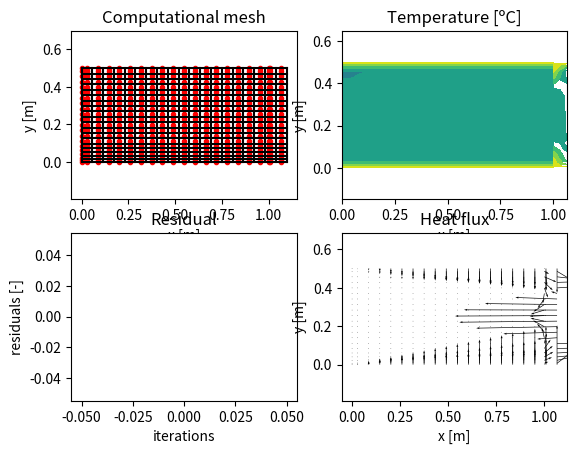

Recreate this plot in Python.
# MTF073 Computational Fluid Dynamics
# Task 1: 2D diffusion equation
# Template prepared by:
# [redacted]
# Department of Mechanics and Maritime Sciences
# Division of Fluid Dynamics
# November 2020
# Packages needed
import numpy as np
import matplotlib.pyplot as plt
#===================== Schematic ==================
#
#                  0----------------0
#                  |                |
#                  |                |
#                  |    [i,j+1]     |
#                  |       X        |
#                  |      (N)       |
#                  |                |
#                  |                |
# 0----------------0----------------0----------------0
# |                |                |                |
# |                |                |                |
# |    [i-1,j]     |     [i,j]      |    [i+1,j]     |
# |       X        |       X        |       X        |
# |      (W)       |      (P)       |      (E)       |
# |                |                |                |
# |                |                |                |
# 0----------------0----------------0----------------0
#                  |                |
#                  |                |
#                  |    [i,j-1]     |
#                  |       X        |
#                  |      (S)       |
#                  |                |
#                  |                |
#                  0----------------0
#
# X:  marks the position of the nodes, which are the centers
#     of the control volumes, where temperature is computed.
# 0:  marks the position of the mesh points or control volume
#     corners.
# []: in between square brakets the indexes used to find a 
#     node with respect to the node "P" are displayed.
# (): in between brakets the name given to refer to the nodes
#     in the lectures as well as in the book with respect to 
#     the node "P" are displayed.   
#===================== Inputs =====================
# Geometric inputs
mI = 20 # number of mesh points X direction.
mJ = 20 # number of mesh points Y direction.
grid_type = 'non-equidistant' # this sets equidistant mesh sizing or non-equidistant
xL = 1 # length of the domain in X direction
yL = 0.5 # length of the domain in Y direction
# Solver inputs
nIterations  = 2000 # maximum number of iterations
resTolerance = 0.001 # convergence criteria for residuals each variable
#====================== Code ======================
# For all the matrices the first input makes reference to the x coordinate
# and the second input to the y coordinate (check Schematix above)
# Allocate all needed variables
nI = mI + 1                    # number of nodes in the X direction. Nodes 
                               # added in the boundaries
nJ = mJ + 1                    # number of nodes in the Y direction. Nodes 
                               # added in the boundaries
coeffsT = np.zeros((nI,nJ,5))  # coefficients for temperature
                               # E, W, N, S and P
S_U     = np.zeros((nI,nJ))    # source term for temperature
S_P     = np.zeros((nI,nJ))    # source term for temperature
T       = np.zeros((nI,nJ))    # temperature matrix
k       = np.zeros((nI,nJ))    # coefficient of conductivity
q       = np.zeros((nI,nJ,2))  # heat flux, first x and then y component
residuals = [] # List containing the value of the residual for each iteration
# Generate mesh and compute geometric variables
# Allocate all variables matrices
xCoords_M = np.zeros((mI,mJ)) # X coords of the mesh points
yCoords_M = np.zeros((mI,mJ)) # Y coords of the mesh points
xCoords_N = np.zeros((nI,nJ)) # X coords of the nodes
yCoords_N = np.zeros((nI,nJ)) # Y coords of the nodes
dxe_N     = np.zeros((nI,nJ)) # X distance to east node
dxw_N     = np.zeros((nI,nJ)) # X distance to west node
dyn_N     = np.zeros((nI,nJ)) # Y distance to north node
dys_N     = np.zeros((nI,nJ)) # Y distance to south node
dxe_F     = np.zeros((nI,nJ)) # X distance to east face
dxw_F     = np.zeros((nI,nJ)) # X distance to west face
dyn_F     = np.zeros((nI,nJ)) # Y distance to north face
dys_F     = np.zeros((nI,nJ)) # Y distance to south face
dx_CV     = np.zeros((nI,nJ)) # X size of the control volume
dy_CV     = np.zeros((nI,nJ)) # Y size of the control volume
if grid_type == 'equidistant':
    # Control volume size
    dx = xL/(mI - 1)
    dy = yL/(mJ - 1)
    # Fill the coordinates
    for i in range(mI):
        for j in range(mJ):
            # For the mesh points
            xCoords_M[i,j] = i*dx
            yCoords_M[i,j] = j*dy
            # For the nodes
            if i > 0:
                xCoords_N[i,j] = 0.5*(xCoords_M[i,j] + xCoords_M[i-1,j])
            if i == (mI-1) and j>0:
                yCoords_N[i+1,j] = 0.5*(yCoords_M[i,j] + yCoords_M[i,j-1])
            if j >0:
                yCoords_N[i,j] = 0.5*(yCoords_M[i,j] + yCoords_M[i,j-1])
            if j == (mJ-1) and i>0:
                xCoords_N[i,j+1] = 0.5*(xCoords_M[i,j] + xCoords_M[i-1,j])
            # Fill dx_CV and dy_CV
            if i>0:
                dx_CV[i,j] = xCoords_M[i,j] - xCoords_M[i-1,j]
            if j>0:
                dy_CV[i,j] = yCoords_M[i,j] - yCoords_M[i,j-1]
    
    for i in range(1,nI - 1):
        for j in range(1,nJ - 1):
            dxe_F[i,j] = (xCoords_N[i+1,j] - xCoords_N[i,j])/2
            dxw_F[i,j] = (xCoords_N[i,j] - xCoords_N[i-1,j])/2
            dyn_F[i,j] = (yCoords_N[i,j+1] - yCoords_N[i,j])/2
            dys_F[i,j] = (yCoords_N[i,j] - yCoords_N[i,j-1])/2
                
elif grid_type == 'non-equidistant':
    #One inflation region in x-dir, 2 in y-dir
    rx = 1.15
    ry = 1.15

    inflX = 5
    inflY = 5
    
    sx = ((1 - (1/rx)**(inflX+1))/(1-1/rx)-1) #Geometric sum of inflation layers x
    sy = ((1 - (1/ry)**(inflY+1))/(1-1/ry)-1) #Geometric sum of inflation layers y
    fx = nI - 2 - inflX #Nodes outside of inflation region x
    fy = nJ - 2 - inflY #Nodes outside of inflation region y

    dx = xL / (fx + sx)
    dy = yL / (fy + sy)

    # Fill the necessary code to generate a non equidistant grid and
    # Fill the coordinates
    for i in range(mI):
        for j in range(mJ):
            # For the mesh points
            if j == 0:
                xCoords_M[i,j] = i*dx
                yCoords_M[i,j] = j*dy
            elif j <= inflY:
                xCoords_M[i,j] = i*dx
                yCoords_M[i,j] = dy * (1/ry)**(inflY-j+1) + yCoords_M[i,j-1]

            # elif j >= nJ - inflY:
            #     xCoords_M[i,j] = i*dx
            #     yCoords_M[i,j] = j*dy * (1/ry)**(inflY-j+1)
            
            else:
                xCoords_M[i,j] = i*dx
                yCoords_M[i,j] = (j - inflY)*dy + yCoords_M[i,inflY]

            # For the nodes
            if i > 0:
                xCoords_N[i,j] = 0.5*(xCoords_M[i,j] + xCoords_M[i-1,j])
            if i == (mI-1) and j>0:
                yCoords_N[i+1,j] = 0.5*(yCoords_M[i,j] + yCoords_M[i,j-1])
            if j >0:
                yCoords_N[i,j] = 0.5*(yCoords_M[i,j] + yCoords_M[i,j-1])
            if j == (mJ-1) and i>0:
                xCoords_N[i,j+1] = 0.5*(xCoords_M[i,j] + xCoords_M[i-1,j])
            # Fill dx_CV and dy_CV
            if i>0:
                dx_CV[i,j] = xCoords_M[i,j] - xCoords_M[i-1,j]
            if j>0:
                dy_CV[i,j] = yCoords_M[i,j] - yCoords_M[i,j-1]
    
    # fill the needed matrixes for the geometrical quantities
    
xCoords_N[-1,:] = xL
yCoords_N[:,-1] = yL
# Fill dxe, dxw, dyn and dys
for i in range(1,nI - 1):
    for j in range(1,nJ - 1):
        dxe_N[i,j] = xCoords_N[i+1,j] - xCoords_N[i,j]
        dxw_N[i,j] = xCoords_N[i,j] - xCoords_N[i-1,j]
        dyn_N[i,j] = yCoords_N[i,j+1] - yCoords_N[i,j]
        dys_N[i,j] = yCoords_N[i,j] - yCoords_N[i,j-1]

# Update conductivity coefficient matrix, k, according to your case
k = 5 * (1 + 100 * xCoords_N / xL)

# Update source term matrix according to your case
S_U = -1.5*dx_CV*dy_CV
#S_P = 0

#Define Dirichlet boundary conditions
for i in range(0,nI):
    j = 0
    T[i,j] = 15
    j = nJ-1
    T[i,j] = 15

for j in range(0, nJ):
    i = nI-1
    T[i,j] = 15 * np.cos(2*np.pi*yCoords_N[i,j]/yL)

# Initialize variable matrices and boundary conditions
# Looping
for iter in range(nIterations):
    
    # Compute coeffsT for all the nodes which are not boundary nodes
    ## Compute coefficients for nodes one step inside the domain
    ### First, north and south boundaries
    for i in range(2,nI-2):
        j = 1
        coeffsT[i,j,1] = (k[i,j] + (k[i+1,j]-k[i,j] / dxe_N[i,j]) * dxe_F[i,j]) * dy_CV[i,j] / dxe_N[i,j]#ae
        coeffsT[i,j,2] = (k[i,j] + (k[i,j]-k[i-1,j] / dxw_N[i,j]) * dxw_F[i,j]) * dy_CV[i,j] / dxw_N[i,j]#aw
        coeffsT[i,j,3] = (k[i,j] + (k[i,j+1]-k[i,j] / dyn_N[i,j]) * dyn_F[i,j]) * dx_CV[i,j] / dyn_N[i,j]#an
        coeffsT[i,j,4] = (k[i,j] + (k[i,j]-k[i,j-1] / dys_N[i,j]) * dys_F[i,j]) * dx_CV[i,j] / dys_N[i,j]#as

        coeffsT[i,j,0] = coeffsT[i,j,1] + coeffsT[i,j,2] + coeffsT[i,j,3] + coeffsT[i,j,4] - S_P[i,j]#ap

        j = nJ-2
        coeffsT[i,j,1] = (k[i,j] + (k[i+1,j]-k[i,j] / dxe_N[i,j]) * dxe_F[i,j]) * dy_CV[i,j] / dxe_N[i,j]#ae
        coeffsT[i,j,2] = (k[i,j] + (k[i,j]-k[i-1,j] / dxw_N[i,j]) * dxw_F[i,j]) * dy_CV[i,j] / dxw_N[i,j]#aw
        coeffsT[i,j,3] = (k[i,j] + (k[i,j+1]-k[i,j] / dyn_N[i,j]) * dyn_F[i,j]) * dx_CV[i,j] / dyn_N[i,j]#an
        coeffsT[i,j,4] = (k[i,j] + (k[i,j]-k[i,j-1] / dys_N[i,j]) * dys_F[i,j]) * dx_CV[i,j] / dys_N[i,j]#as

        coeffsT[i,j,0] = coeffsT[i,j,1] + coeffsT[i,j,2] + coeffsT[i,j,3] + coeffsT[i,j,4] - S_P[i,j]#ap

    ### Second, east and west boundaries
    for j in range(2,nJ-2):

        i = 1
        coeffsT[i,j,1] = (k[i,j] + (k[i+1,j]-k[i,j] / dxe_N[i,j]) * dxe_F[i,j]) * dy_CV[i,j] / dxe_N[i,j]#ae
        coeffsT[i,j,2] = 0 #aw
        coeffsT[i,j,3] = (k[i,j] + (k[i,j+1]-k[i,j] / dyn_N[i,j]) * dyn_F[i,j]) * dx_CV[i,j] / dyn_N[i,j]#an
        coeffsT[i,j,4] = (k[i,j] + (k[i,j]-k[i,j-1] / dys_N[i,j]) * dys_F[i,j]) * dx_CV[i,j] / dys_N[i,j]#as

        coeffsT[i,j,0] = coeffsT[i,j,1] + coeffsT[i,j,2] + coeffsT[i,j,3] + coeffsT[i,j,4] - S_P[i,j]#ap

        i = nI-2
        coeffsT[i,j,1] = (k[i,j] + (k[i+1,j]-k[i,j] / dxe_N[i,j]) * dxe_F[i,j]) * dy_CV[i,j] / dxe_N[i,j]#ae
        coeffsT[i,j,2] = (k[i,j] + (k[i,j]-k[i-1,j] / dxw_N[i,j]) * dxw_F[i,j]) * dy_CV[i,j] / dxw_N[i,j]#aw
        coeffsT[i,j,3] = (k[i,j] + (k[i,j+1]-k[i,j] / dyn_N[i,j]) * dyn_F[i,j]) * dx_CV[i,j] / dyn_N[i,j]#an
        coeffsT[i,j,4] = (k[i,j] + (k[i,j]-k[i,j-1] / dys_N[i,j]) * dys_F[i,j]) * dx_CV[i,j] / dys_N[i,j]#as

        coeffsT[i,j,0] = coeffsT[i,j,1] + coeffsT[i,j,2] + coeffsT[i,j,3] + coeffsT[i,j,4] - S_P[i,j]#ap

    ## Compute coefficients for inner nodes
    for i in range(2,nI-2):
        for j in range(2,nJ-2):
            coeffsT[i,j,1] = (k[i,j] + (k[i+1,j]-k[i,j] / dxe_N[i,j]) * dxe_F[i,j]) * dy_CV[i,j] / dxe_N[i,j]#ae
            coeffsT[i,j,2] = (k[i,j] + (k[i,j]-k[i-1,j] / dxw_N[i,j]) * dxw_F[i,j]) * dy_CV[i,j] / dxw_N[i,j]#aw
            coeffsT[i,j,3] = (k[i,j] + (k[i,j+1]-k[i,j] / dyn_N[i,j]) * dyn_F[i,j]) * dx_CV[i,j] / dyn_N[i,j]#an
            coeffsT[i,j,4] = (k[i,j] + (k[i,j]-k[i,j-1] / dys_N[i,j]) * dys_F[i,j]) * dx_CV[i,j] / dys_N[i,j]#as

            coeffsT[i,j,0] = coeffsT[i,j,1] + coeffsT[i,j,2] + coeffsT[i,j,3] + coeffsT[i,j,4] - S_P[i,j]#ap

    ## Compute coefficients corner nodes (one step inside)
    i=1
    j=1
    coeffsT[i,j,1] = (k[i,j] + (k[i+1,j]-k[i,j] / dxe_N[i,j]) * dxe_F[i,j]) * dy_CV[i,j] / dxe_N[i,j]#ae
    coeffsT[i,j,2] = 0#aw
    coeffsT[i,j,3] = (k[i,j] + (k[i,j+1]-k[i,j] / dyn_N[i,j]) * dyn_F[i,j]) * dx_CV[i,j] / dyn_N[i,j]#an
    coeffsT[i,j,4] = (k[i,j] + (k[i,j]-k[i,j-1] / dys_N[i,j]) * dys_F[i,j]) * dx_CV[i,j] / dys_N[i,j]#as
    coeffsT[i,j,0] = coeffsT[i,j,1] + coeffsT[i,j,2] + coeffsT[i,j,3] + coeffsT[i,j,4] - S_P[i,j]#ap

    i=1
    j=nJ-2
    coeffsT[i,j,1] = (k[i,j] + (k[i+1,j]-k[i,j] / dxe_N[i,j]) * dxe_F[i,j]) * dy_CV[i,j] / dxe_N[i,j]#ae
    coeffsT[i,j,2] = 0#aw
    coeffsT[i,j,3] = (k[i,j] + (k[i,j+1]-k[i,j] / dyn_N[i,j]) * dyn_F[i,j]) * dx_CV[i,j] / dyn_N[i,j]#an
    coeffsT[i,j,4] = (k[i,j] + (k[i,j]-k[i,j-1] / dys_N[i,j]) * dys_F[i,j]) * dx_CV[i,j] / dys_N[i,j]#as
    coeffsT[i,j,0] = coeffsT[i,j,1] + coeffsT[i,j,2] + coeffsT[i,j,3] + coeffsT[i,j,4] - S_P[i,j]#ap

    i=nI-2
    j=1
    coeffsT[i,j,1] = (k[i,j] + (k[i+1,j]-k[i,j] / dxe_N[i,j]) * dxe_F[i,j]) * dy_CV[i,j] / dxe_N[i,j]#ae
    coeffsT[i,j,2] = (k[i,j] + (k[i,j]-k[i-1,j] / dxw_N[i,j]) * dxw_F[i,j]) * dy_CV[i,j] / dxw_N[i,j]#aw
    coeffsT[i,j,3] = (k[i,j] + (k[i,j+1]-k[i,j] / dyn_N[i,j]) * dyn_F[i,j]) * dx_CV[i,j] / dyn_N[i,j]#an
    coeffsT[i,j,4] = (k[i,j] + (k[i,j]-k[i,j-1] / dys_N[i,j]) * dys_F[i,j]) * dx_CV[i,j] / dys_N[i,j]#as
    coeffsT[i,j,0] = coeffsT[i,j,1] + coeffsT[i,j,2] + coeffsT[i,j,3] + coeffsT[i,j,4] - S_P[i,j]#ap

    i=nI-2
    j=nJ-2
    coeffsT[i,j,1] = (k[i,j] + (k[i+1,j]-k[i,j] / dxe_N[i,j]) * dxe_F[i,j]) * dy_CV[i,j] / dxe_N[i,j]#ae
    coeffsT[i,j,2] = (k[i,j] + (k[i,j]-k[i-1,j] / dxw_N[i,j]) * dxw_F[i,j]) * dy_CV[i,j] / dxw_N[i,j]#aw
    coeffsT[i,j,3] = (k[i,j] + (k[i,j+1]-k[i,j] / dyn_N[i,j]) * dyn_F[i,j]) * dx_CV[i,j] / dyn_N[i,j]#an
    coeffsT[i,j,4] = (k[i,j] + (k[i,j]-k[i,j-1] / dys_N[i,j]) * dys_F[i,j]) * dx_CV[i,j] / dys_N[i,j]#as
    coeffsT[i,j,0] = coeffsT[i,j,1] + coeffsT[i,j,2] + coeffsT[i,j,3] + coeffsT[i,j,4] - S_P[i,j]#ap

    # Solve for T using Gauss-Seidel
    for i in range(1,nI-1):
        for j in range(1, nJ-1):
            RHS = coeffsT[i,j,1] * T[i+1,j] + \
                coeffsT[i,j,2] * T[i-1,j] + \
                coeffsT[i,j,3] * T[i,j+1] + \
                coeffsT[i,j,4] * T[i,j-1] + \
                S_U[i,j]
            T[i,j] = RHS / coeffsT[i,j,0]
    # Copy T to boundaries where homegeneous Neumann needs to be applied
    # bc 4 is Neumann
    T[0,:] = T[1,:]
    
    #Compute fluxes on boundaries
    flux1 = 0 #Heat flux on face 1
    flux2 = 0 #Heat flux on face 2
    flux3 = 0 #Heat flux on face 3
    flux4 = 0 #Heat flux on face 4
    for i in range(1,nI-1): #Integrate over b1, 3
        j = 1
        flux1 = flux1 + np.abs(-k[i,j-1]*(T[i,j]-T[i,j-1])/(dys_N[i,j])) * dx_CV[i,j]
        j = nJ-2
        flux3 = flux3 + np.abs(-k[i,j+1]*(T[i,j+1]-T[i,j])/(dyn_N[i,j])) * dx_CV[i,j]

    for j in range(1,nJ-1): #Integrate over b1, 3
        i = nI-2
        flux2 = flux2 + np.abs(-k[i+1,j]*(T[i+1,j]-T[i,j])/(dxe_N[i,j])) * dy_CV[i,j]

    Fluxtot = flux1 + flux2 + flux3 + flux4

    # Compute residuals (taking into account normalization)
    r = 0
    R = 0
    for i in range(1,nI-1):
        for j in range(1,nJ-1):
            R = R + np.abs(coeffsT[i,j,1] * T[i+1,j] + \
                coeffsT[i,j,2] * T[i-1,j] +\
                coeffsT[i,j,3] * T[i,j+1] +\
                coeffsT[i,j,4] * T[i,j-1] +\
                S_U[i,j] -\
                coeffsT[i,j,0] * T[i,j])
    r = R / Fluxtot * 0
    
    residuals.append(r)
    
    print('iteration: %d\nresT = %.5e\n\n'  % (iter, residuals[-1]))
    
    #  Check convergence
    if resTolerance>residuals[-1]:
        break

# Compute heat fluxes
for i in range(1,nI-1):
    for j in range(1,nJ-1):
        q[i,j,0] = -k[i,j]*(T[i+1,j]-T[i-1,j])/(dxe_N[i,j]+dxw_N[i,j])
        q[i,j,1] = -k[i,j]*(T[i,j+1]-T[i,j-1])/(dyn_N[i,j]+dys_N[i,j])

#Compute heat fluxes on boundaries
#TODO fix north, east boundary
for i in range(1,nI-1):
    j = 0
    q[i,j,1] = -k[i,j]*(T[i,j+1]-T[i,j])/(dys_N[i,j+1])
    j = nJ-1
    q[i,j,1] = -k[i,j]*(T[i,j]-T[i,j-1])/(dyn_N[i,j-1])

for j in range(1,nJ-1):
    i = nI-1
    q[i,j,0] = -k[i,j]*(T[i,j]-T[i-1,j])/(dxe_N[i-1,j])
    q[i,j,1] = -k[i,j]*(T[i,j+1]-T[i,j-1])/(dyn_N[i-1,j]+dys_N[i-1,j])

    
# Plotting section (these are some examples, more plots might be needed)
# Plot results
plt.figure()
# Plot mesh
plt.subplot(2,2,1)
#TODO check requirements of presentation
#plt.scatter(xCoords_M, yCoords_M, marker=".", color="b", label='meshgrid')
for i in range(0,mI):
    plt.plot(xCoords_M[i,[0,-1]],yCoords_M[i,[0,-1]], 'k-')
for j in range(0,mJ):
    plt.plot(xCoords_M[[0,-1],j],yCoords_M[[0,-1],j], 'k-')
plt.scatter(xCoords_N, yCoords_N, marker=".", color="r", label='nodes')
#plt.legend()
plt.xlabel('x [m]')
plt.ylabel('y [m]')
plt.title('Computational mesh')
plt.axis('equal')
# Plot temperature contour
plt.subplot(2,2,2)
plot_type = 'smooth'
if plot_type == 'rough':
    plt.pcolormesh(xCoords_N, yCoords_N, T)
elif plot_type == 'smooth':
    plt.contourf(xCoords_N, yCoords_N, T)
plt.title('Temperature [ºC]')
plt.xlabel('x [m]')
plt.ylabel('y [m]')
plt.axis('equal')
# Plot residual convergence
plt.subplot(2,2,3)
plt.plot(residuals)
plt.title('Residual convergence')
plt.xlabel('iterations')
plt.ylabel('residuals [-]')
plt.title('Residual')
# Plot heat fluxes
plt.subplot(2,2,4)
plt.quiver(xCoords_N,yCoords_N,q[:,:,0],q[:,:,1])
plt.xlabel('x [m]')
plt.ylabel('y [m]')
plt.title('Heat flux')
plt.axis('equal')
plt.show(block=True)